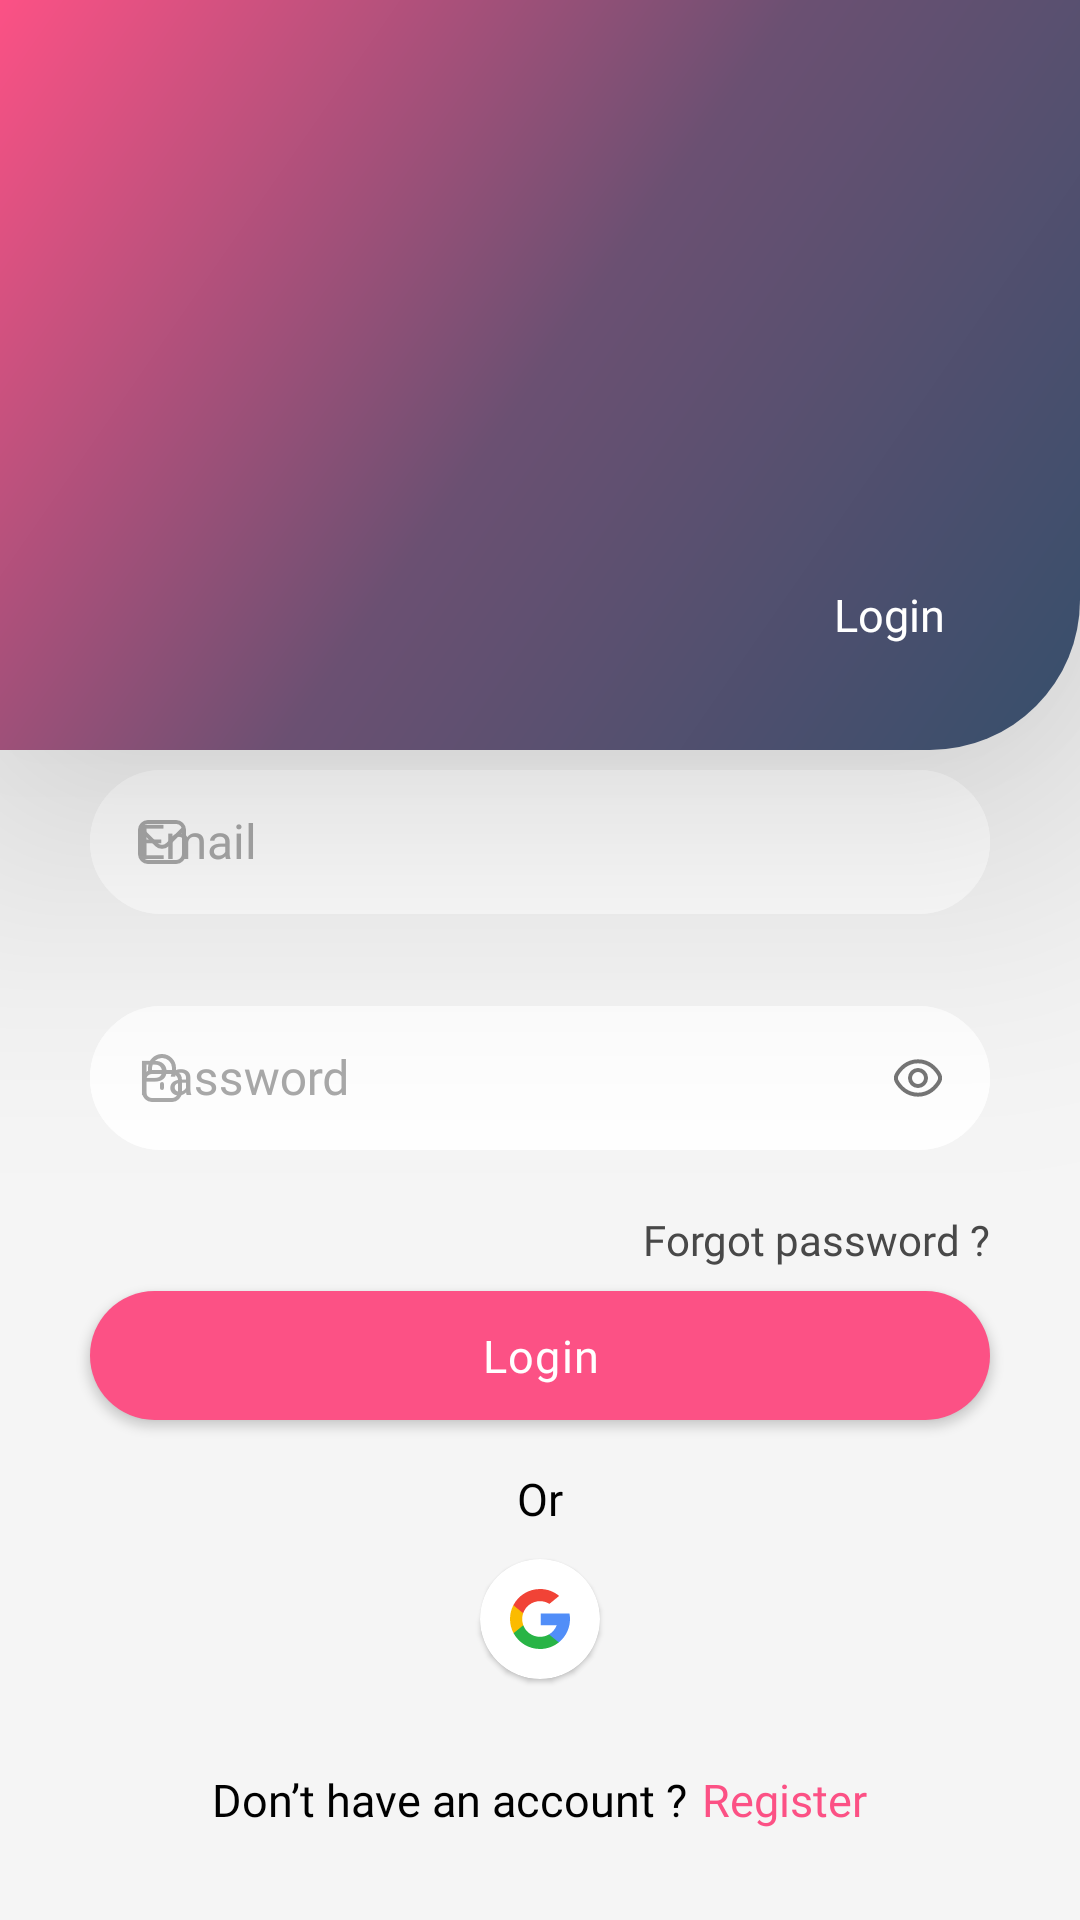

Produce the Android XML layout that renders to this screen, including the resource entries it uses.
<!-- AndroidManifest.xml: application theme Theme.SrApp -->
<!-- res/layout/activity_login.xml -->
<?xml version="1.0" encoding="utf-8"?>
<RelativeLayout xmlns:android="http://schemas.android.com/apk/res/android"
    xmlns:app="http://schemas.android.com/apk/res-auto"
    xmlns:tools="http://schemas.android.com/tools"
    android:layout_width="match_parent"
    android:layout_height="match_parent"
    tools:context=".ui.auth.login.LoginActivity">

    <androidx.constraintlayout.widget.ConstraintLayout
        android:id="@+id/constraintLayout"
        android:layout_width="match_parent"
        android:layout_height="250dp"
        android:layout_alignParentTop="true"
        android:layout_centerHorizontal="true"
        android:background="@drawable/shape_header"
        android:elevation="60dp">


        <ImageView
            android:layout_width="116dp"
            android:layout_height="101dp"
            android:src="@drawable/logo"
            app:tint="@color/white"
            app:layout_constraintBottom_toBottomOf="parent"
            app:layout_constraintEnd_toEndOf="parent"
            app:layout_constraintStart_toStartOf="parent"
            app:layout_constraintTop_toTopOf="parent" />

        <TextView
            style="@style/TexViewAuthHeaderTheme"
            android:layout_width="wrap_content"
            android:layout_height="wrap_content"
            android:layout_marginEnd="@dimen/register_screen_auth_text_end"
            android:layout_marginBottom="@dimen/register_screen_auth_text_bottom"
            android:text="@string/login"
            app:layout_constraintBottom_toBottomOf="parent"
            app:layout_constraintEnd_toEndOf="parent" />


    </androidx.constraintlayout.widget.ConstraintLayout>

    <androidx.constraintlayout.widget.ConstraintLayout
        android:layout_width="match_parent"
        android:layout_height="match_parent"
        android:layout_above="@id/linearLayout2"
        android:layout_below="@id/constraintLayout">

        
        <LinearLayout
            android:layout_width="@dimen/edit_text_width_auth"
            android:layout_height="match_parent"
            android:gravity="center"
            android:orientation="vertical"
            app:layout_constraintEnd_toEndOf="parent"
            app:layout_constraintStart_toStartOf="parent">


            <com.google.android.material.textfield.TextInputLayout
                android:id="@+id/email_edit_text"
                style="@style/Widget.MaterialComponents.TextInputLayout.OutlinedBox"
                android:layout_width="@dimen/edit_text_width_auth"
                android:layout_height="wrap_content"
                android:hint="@string/email"
                android:textAppearance="@style/TextStyle"
                android:textColorHint="@color/light_gray"
                android:theme="@style/TextInputAuth"
                app:boxBackgroundColor="@color/white"
                app:boxCornerRadiusBottomEnd="25dp"
                app:boxCornerRadiusBottomStart="25dp"
                app:boxCornerRadiusTopEnd="25dp"
                app:boxCornerRadiusTopStart="25dp"
                app:boxStrokeColor="@color/pink_gradient"
                app:errorEnabled="true"
                app:layout_constraintEnd_toEndOf="parent"
                app:layout_constraintStart_toStartOf="parent"
                app:layout_constraintTop_toBottomOf="@+id/constraintLayout"
                app:startIconDrawable="@drawable/ic_envelope"
                app:startIconTint="@color/light_gray">

                <com.google.android.material.textfield.TextInputEditText
                    android:layout_width="match_parent"
                    android:layout_height="match_parent"
                    android:fontFamily="@font/gilroy_light"
                    android:inputType="text"
                    android:lines="1"
                    android:maxLength="32"
                    android:maxLines="1"
                    android:textAppearance="@style/TextStyle" />

            </com.google.android.material.textfield.TextInputLayout>

            <com.google.android.material.textfield.TextInputLayout
                android:id="@+id/password_edit_text"
                style="@style/Widget.MaterialComponents.TextInputLayout.OutlinedBox"
                android:layout_width="@dimen/edit_text_width_auth"
                android:layout_height="wrap_content"
                android:layout_marginTop="@dimen/space_between_edit_text_register_screen"
                android:hint="@string/password"
                android:textAppearance="@style/TextStyle"
                android:textColorHint="@color/light_gray"
                android:theme="@style/TextInputAuth"
                app:boxBackgroundColor="@color/white"
                app:boxCornerRadiusBottomEnd="25dp"
                app:boxCornerRadiusBottomStart="25dp"
                app:boxCornerRadiusTopEnd="25dp"
                app:boxCornerRadiusTopStart="25dp"
                app:boxStrokeColor="@color/pink_gradient"
                app:errorEnabled="true"
                app:layout_constraintEnd_toEndOf="parent"
                app:layout_constraintStart_toStartOf="parent"
                app:layout_constraintTop_toBottomOf="@+id/textInputLayout"
                app:passwordToggleDrawable="@drawable/ic_eye"
                app:passwordToggleEnabled="true"
                app:startIconDrawable="@drawable/ic_lock"
                app:startIconTint="@color/light_gray">

                <com.google.android.material.textfield.TextInputEditText
                    android:layout_width="match_parent"
                    android:layout_height="match_parent"
                    android:fontFamily="@font/gilroy_light"
                    android:inputType="text"
                    android:lines="1"
                    android:maxLength="100"
                    android:maxLines="1"
                    android:password="true"
                    android:textAppearance="@style/TextStyle" />

            </com.google.android.material.textfield.TextInputLayout>

            <TextView
                android:id="@+id/forgot_password_button_text"
                android:layout_width="wrap_content"
                android:layout_height="wrap_content"
                android:layout_gravity="end"
                android:fontFamily="@font/gilroy_light"
                android:text="@string/forgot_password"
                android:textColor="@color/on_surface"
                android:textSize="14sp" />


        </LinearLayout>


    </androidx.constraintlayout.widget.ConstraintLayout>

    <LinearLayout
        android:id="@+id/linearLayout2"
        android:layout_width="match_parent"
        android:layout_height="wrap_content"
        android:layout_alignParentBottom="true"
        android:gravity="center"
        android:orientation="vertical">

        
        <com.google.android.material.button.MaterialButton
            android:id="@+id/login_button"
            style="@style/MaterialButtonStyle"
            android:layout_width="@dimen/edit_text_width_auth"
            android:layout_height="@dimen/edit_text_height_auth"
            android:fontFamily="@font/gilroy_light"
            android:letterSpacing="0.03"
            android:text="@string/login"
            android:textAllCaps="false"
            android:textAppearance="@style/TextStyle"
            android:textSize="15sp"
            app:cornerRadius="25dp"
            app:layout_constraintBottom_toTopOf="@+id/linearLayout"
            app:layout_constraintEnd_toEndOf="parent"
            app:layout_constraintStart_toStartOf="parent"
            app:layout_constraintTop_toBottomOf="@+id/textInputLayout4"
            app:rippleColor="@color/pink_gradient" />

        <TextView
            android:layout_width="match_parent"
            android:layout_height="wrap_content"
            android:layout_margin="10dp"
            android:fontFamily="@font/gilroy_light"
            android:gravity="center"
            android:text="@string/or"
            android:textColor="@color/black"
            android:textSize="15sp" />

        <com.google.android.material.card.MaterialCardView
            android:id="@+id/google_button_cardview"
            android:layout_width="@dimen/google_login_button_screen"
            android:layout_height="@dimen/google_login_button_screen"
            android:clickable="true"
            android:textAppearance="@style/TextStyle"
            app:shapeAppearance="@style/CardViewRound">

            <ImageView
                android:layout_width="@dimen/image_google_login_button_screen"
                android:layout_height="@dimen/image_google_login_button_screen"
                android:layout_gravity="center"
                android:src="@drawable/ic_google" />

        </com.google.android.material.card.MaterialCardView>

        <LinearLayout
            android:id="@+id/linearLayout"
            android:layout_width="match_parent"
            android:layout_height="wrap_content"
            android:layout_marginTop="@dimen/bottom_text_for_login_register_screen"
            android:layout_marginBottom="@dimen/bottom_text_for_login_register_screen"
            android:gravity="center"
            app:layout_constraintBottom_toBottomOf="parent"
            app:layout_constraintEnd_toEndOf="parent"
            app:layout_constraintStart_toStartOf="parent">

            <TextView
                android:layout_width="wrap_content"
                android:layout_height="wrap_content"
                android:fontFamily="@font/gilroy_light"
                android:text="@string/dont_have_an_account"
                android:textColor="@color/black"
                android:textSize="15sp" />

            <TextView
                android:id="@+id/register_text_button"
                android:layout_width="wrap_content"
                android:layout_height="wrap_content"
                android:layout_marginStart="5dp"
                android:fontFamily="@font/gilroy_light"
                android:text="@string/register"
                android:textColor="@color/pink_gradient"
                android:textSize="15sp" />

        </LinearLayout>

    </LinearLayout>


</RelativeLayout>
<!-- resources referenced by this layout -->
<resources>
  <color name="black">#000000</color>
  <color name="light_gray">#A9A9A9</color>
  <color name="on_surface">#484848</color>
  <color name="pink_gradient">#FC5185</color>
  <color name="white">#ffffff</color>
  <dimen name="bottom_text_for_login_register_screen">30dp</dimen>
  <dimen name="edit_text_height_auth">55dp</dimen>
  <dimen name="edit_text_width_auth">300dp</dimen>
  <dimen name="google_login_button_screen">40dp</dimen>
  <dimen name="image_google_login_button_screen">20dp</dimen>
  <dimen name="register_screen_auth_text_bottom">35dp</dimen>
  <dimen name="register_screen_auth_text_end">45dp</dimen>
  <dimen name="space_between_edit_text_register_screen">5dp</dimen>
  <!-- drawable ic_envelope (drawable) -->
  <vector android:height="16dp" android:viewportHeight="24"
      android:viewportWidth="24" android:width="16dp" xmlns:android="http://schemas.android.com/apk/res/android">
      <path android:fillColor="#FF000000" android:pathData="M19,1H5A5.006,5.006 0,0 0,0 6V18a5.006,5.006 0,0 0,5 5H19a5.006,5.006 0,0 0,5 -5V6A5.006,5.006 0,0 0,19 1ZM5,3H19a3,3 0,0 1,2.78 1.887l-7.658,7.659a3.007,3.007 0,0 1,-4.244 0L2.22,4.887A3,3 0,0 1,5 3ZM19,21H5a3,3 0,0 1,-3 -3V7.5L8.464,13.96a5.007,5.007 0,0 0,7.072 0L22,7.5V18A3,3 0,0 1,19 21Z"/>
  </vector>
  <!-- drawable shape_header (drawable) -->
  <?xml version="1.0" encoding="utf-8"?>
  <shape xmlns:android="http://schemas.android.com/apk/res/android">
  
      <corners android:bottomRightRadius="@dimen/shape_header_corner" />
  
      <gradient
          android:angle="135"
          android:centerColor="@color/purple_gradient"
          android:endColor="@color/pink_gradient"
          android:startColor="@color/blue_gradient" />
  
  </shape>
  <string name="dont_have_an_account">Don’t have an account ?</string>
  <string name="email">Email</string>
  <string name="forgot_password">Forgot password ?</string>
  <string name="login">Login</string>
  <string name="or">Or</string>
  <string name="password">Password</string>
  <string name="register">Register</string>
  <style name="CardViewRound">
          <item name="cornerSize">50%</item>
      </style>
  <style name="MaterialButtonStyle" parent="">
          <item name="backgroundTint">@color/pink_button</item>
      </style>
  <style name="TexViewAuthHeaderTheme" parent="TextViewTheme">
          <item name="android:textSize">@dimen/register_screen_auth_text_size</item>
          <item name="android:textColor">@color/white</item>
      </style>
  <style name="TextInputAuth" parent="Widget.MaterialComponents.TextInputLayout.OutlinedBox.Dense">
          <item name="boxStrokeColor">#fff</item>
          <item name="boxStrokeWidth">2dp</item>
          <item name="android:textAppearance">@style/TextStyle</item>
      </style>
  <style name="TextStyle" parent="@android:style/TextAppearance">
          <item name="android:fontFamily">@font/gilroy_light</item>
      </style>
  <dimen name="shape_header_corner">50dp</dimen>
  <color name="purple_gradient">#6B5072</color>
  <color name="blue_gradient">#364F6B</color>
  <style name="TextViewTheme">
          <item name="android:fontFamily">@font/gilroy_light</item>
      </style>
  <dimen name="register_screen_auth_text_size">15dp</dimen>
  <color name="primary">#FC5185</color>
  <color name="on_primary">#ffffff</color>
  <color name="on_background">#000000</color>
  <color name="background">#F5F5F5</color>
  <style name="Widget.App.Switch" parent="Widget.MaterialComponents.CompoundButton.Switch">
          <item name="materialThemeOverlay">@style/ThemeOverlay.App.Switch</item>
      </style>
  <color name="surface">#FFFFFF</color>
  <style name="ThemeOverlay.App.Switch" parent="">
          <item name="colorSecondary">@color/pink_gradient</item>
      </style>
</resources>
